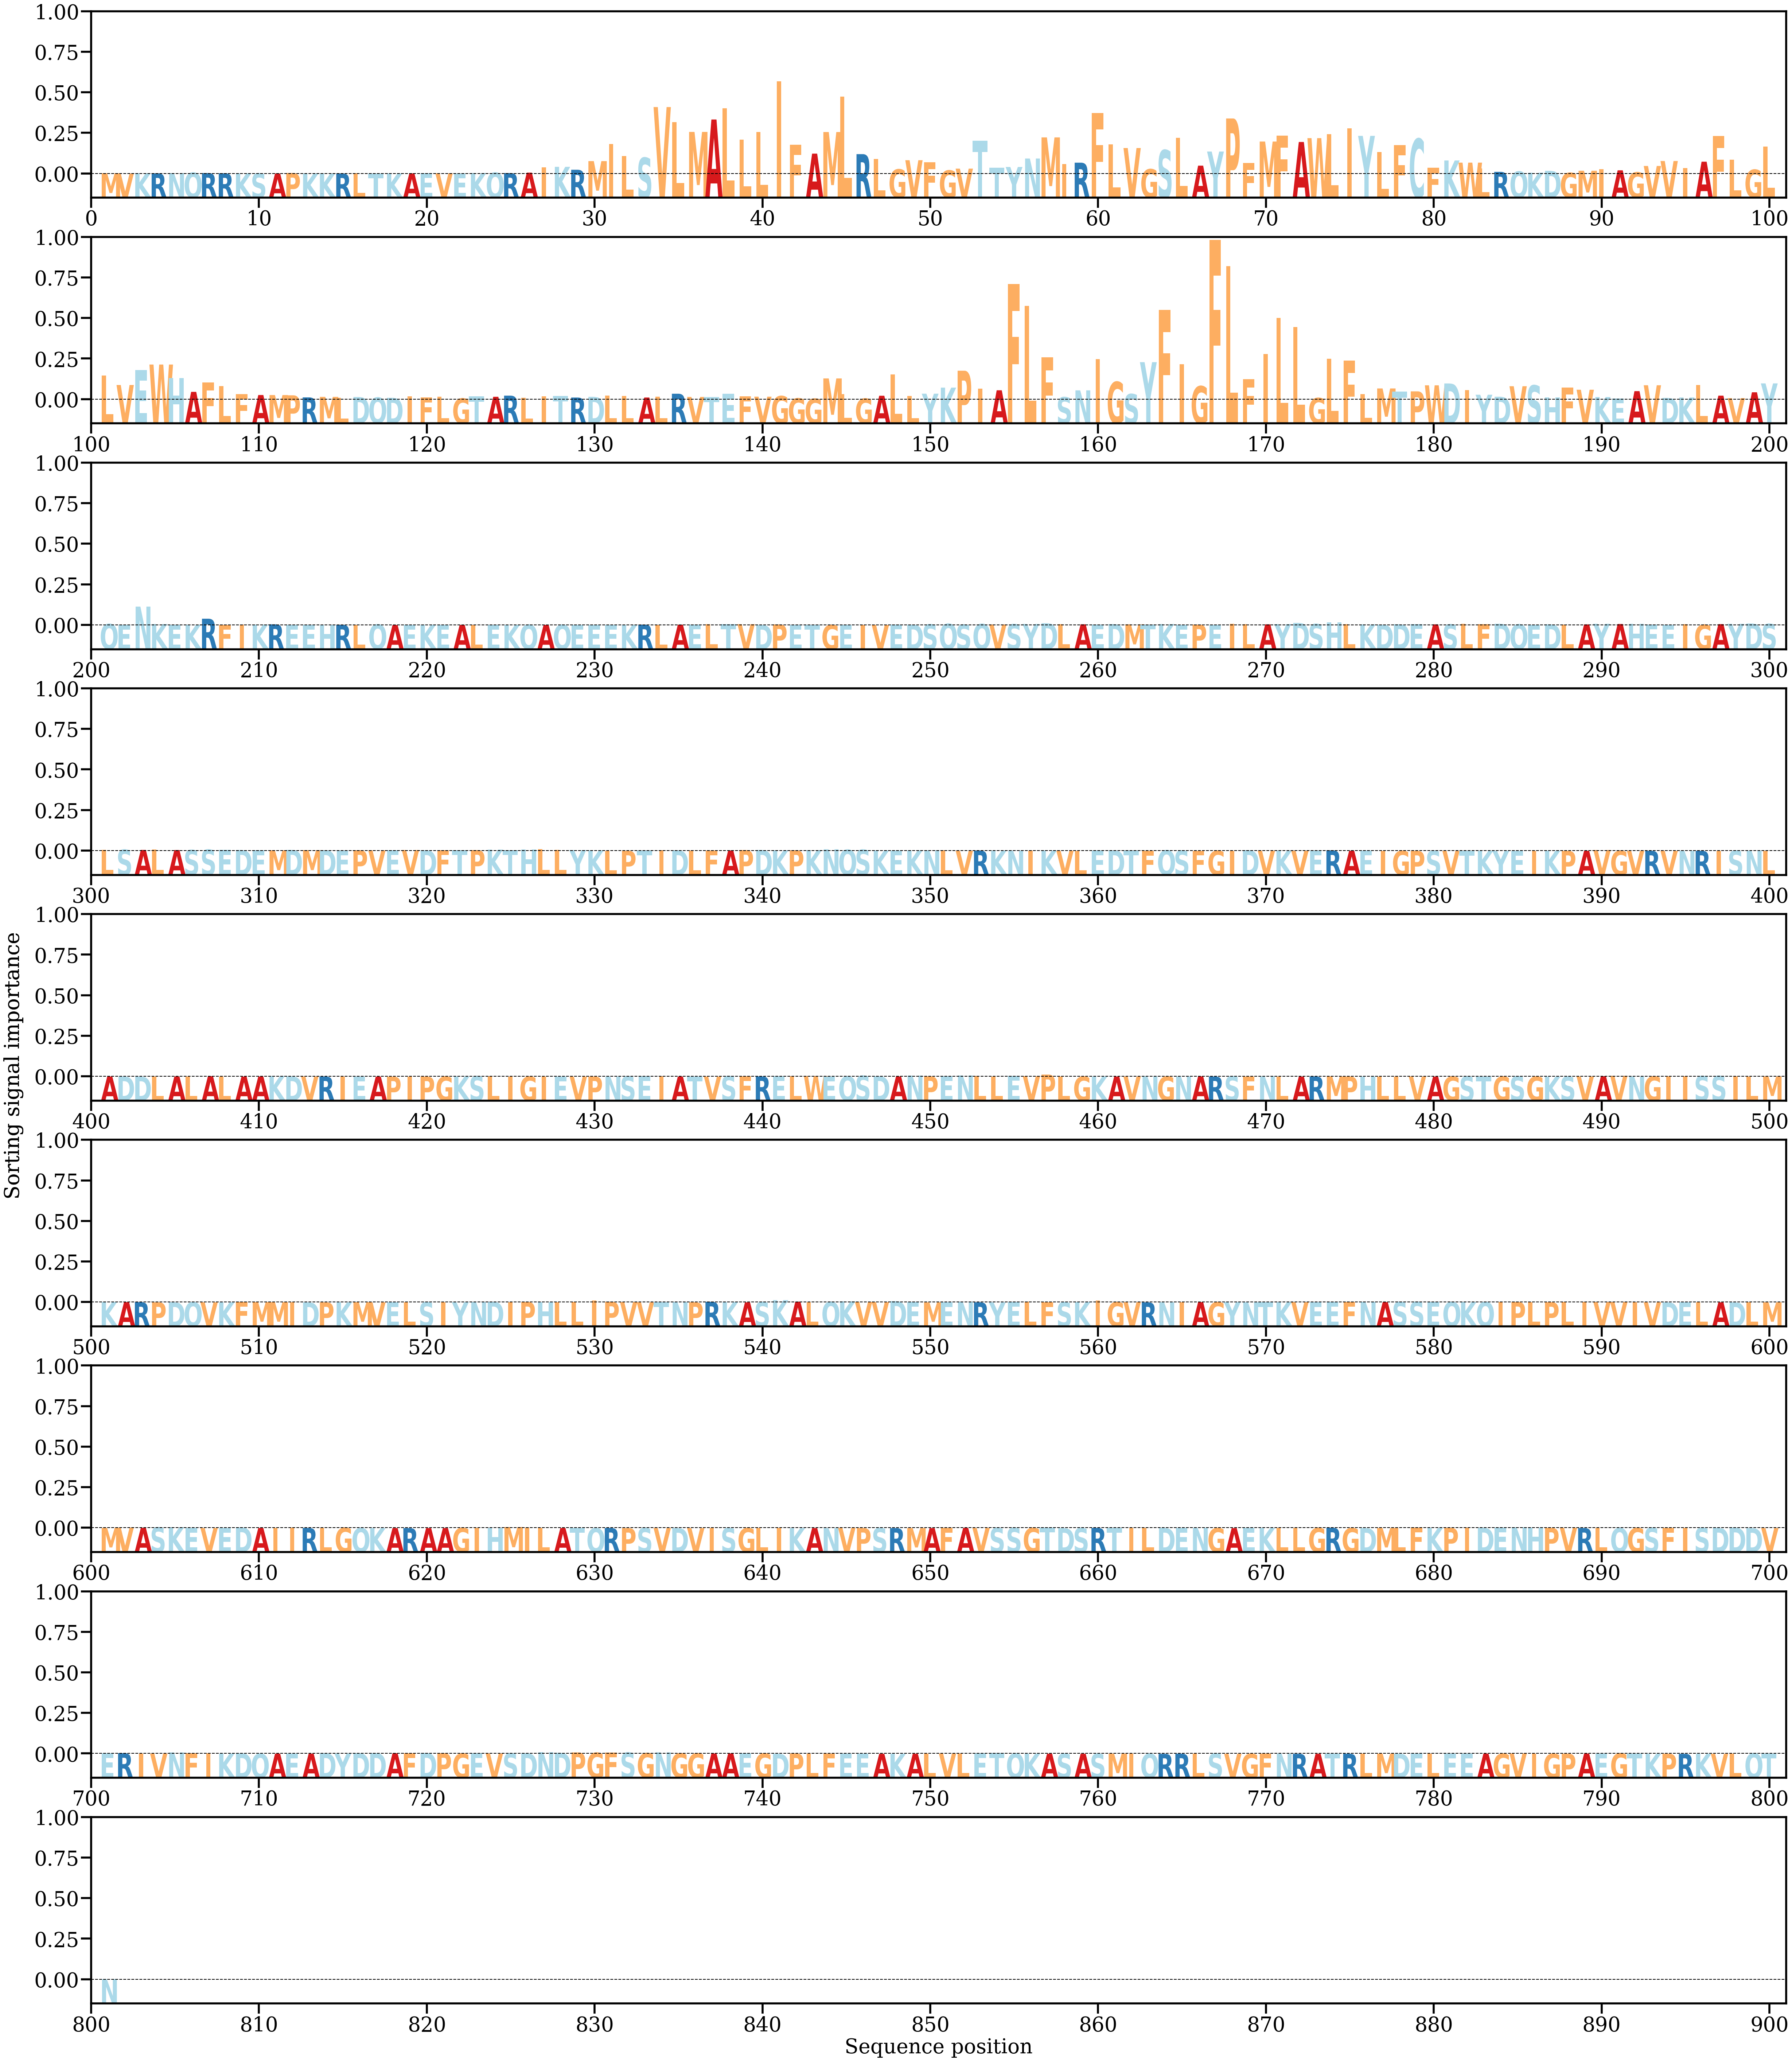

The file beside this chart, header and first rows:
AA, Alpha
M, [0.00013892]
V, [5.4875854e-05]
K, [0.00010729]
R, [9.979445e-05]
N, [0.00016723]
Q, [0.00029377]
R, [0.00018266]
R, [0.00012301]
K, [9.727779e-05]
S, [8.9815e-05]
A, [7.67474e-05]
P, [0.00020335]
K, [5.2324896e-05]
K, [6.260177e-05]
R, [7.352375e-05]
L, [0.00011462]
T, [6.738517e-05]
K, [9.210656e-05]
A, [0.00010835]
E, [0.00012126]
V, [0.00010797]
E, [8.348214e-05]
K, [0.00018494]
Q, [0.00031063]
R, [0.00018147]
A, [0.00030085]
I, [0.00175591]
K, [0.0018865]
R, [0.00109092]
M, [0.00344759]
I, [0.00810941]
L, [0.00483302]
S, [0.00438387]
V, [0.01819296]
L, [0.01410807]
M, [0.01141296]
A, [0.01479781]
L, [0.01781432]
L, [0.00930962]
L, [0.01136927]
I, [0.02524688]
F, [0.00793753]
A, [0.00548862]
M, [0.01138077]
L, [0.02104764]
R, [0.00534956]
L, [0.0039909]
G, [0.00120454]
V, [0.00369058]
F, [0.00312902]
G, [0.00091304]
V, [0.00139207]
T, [0.0089587]
T, [0.00166868]
Y, [0.00185006]
N, [0.00415945]
M, [0.00991417]
I, [0.00259646]
R, [0.00302281]
F, [0.0165914]
... 741 more rows
